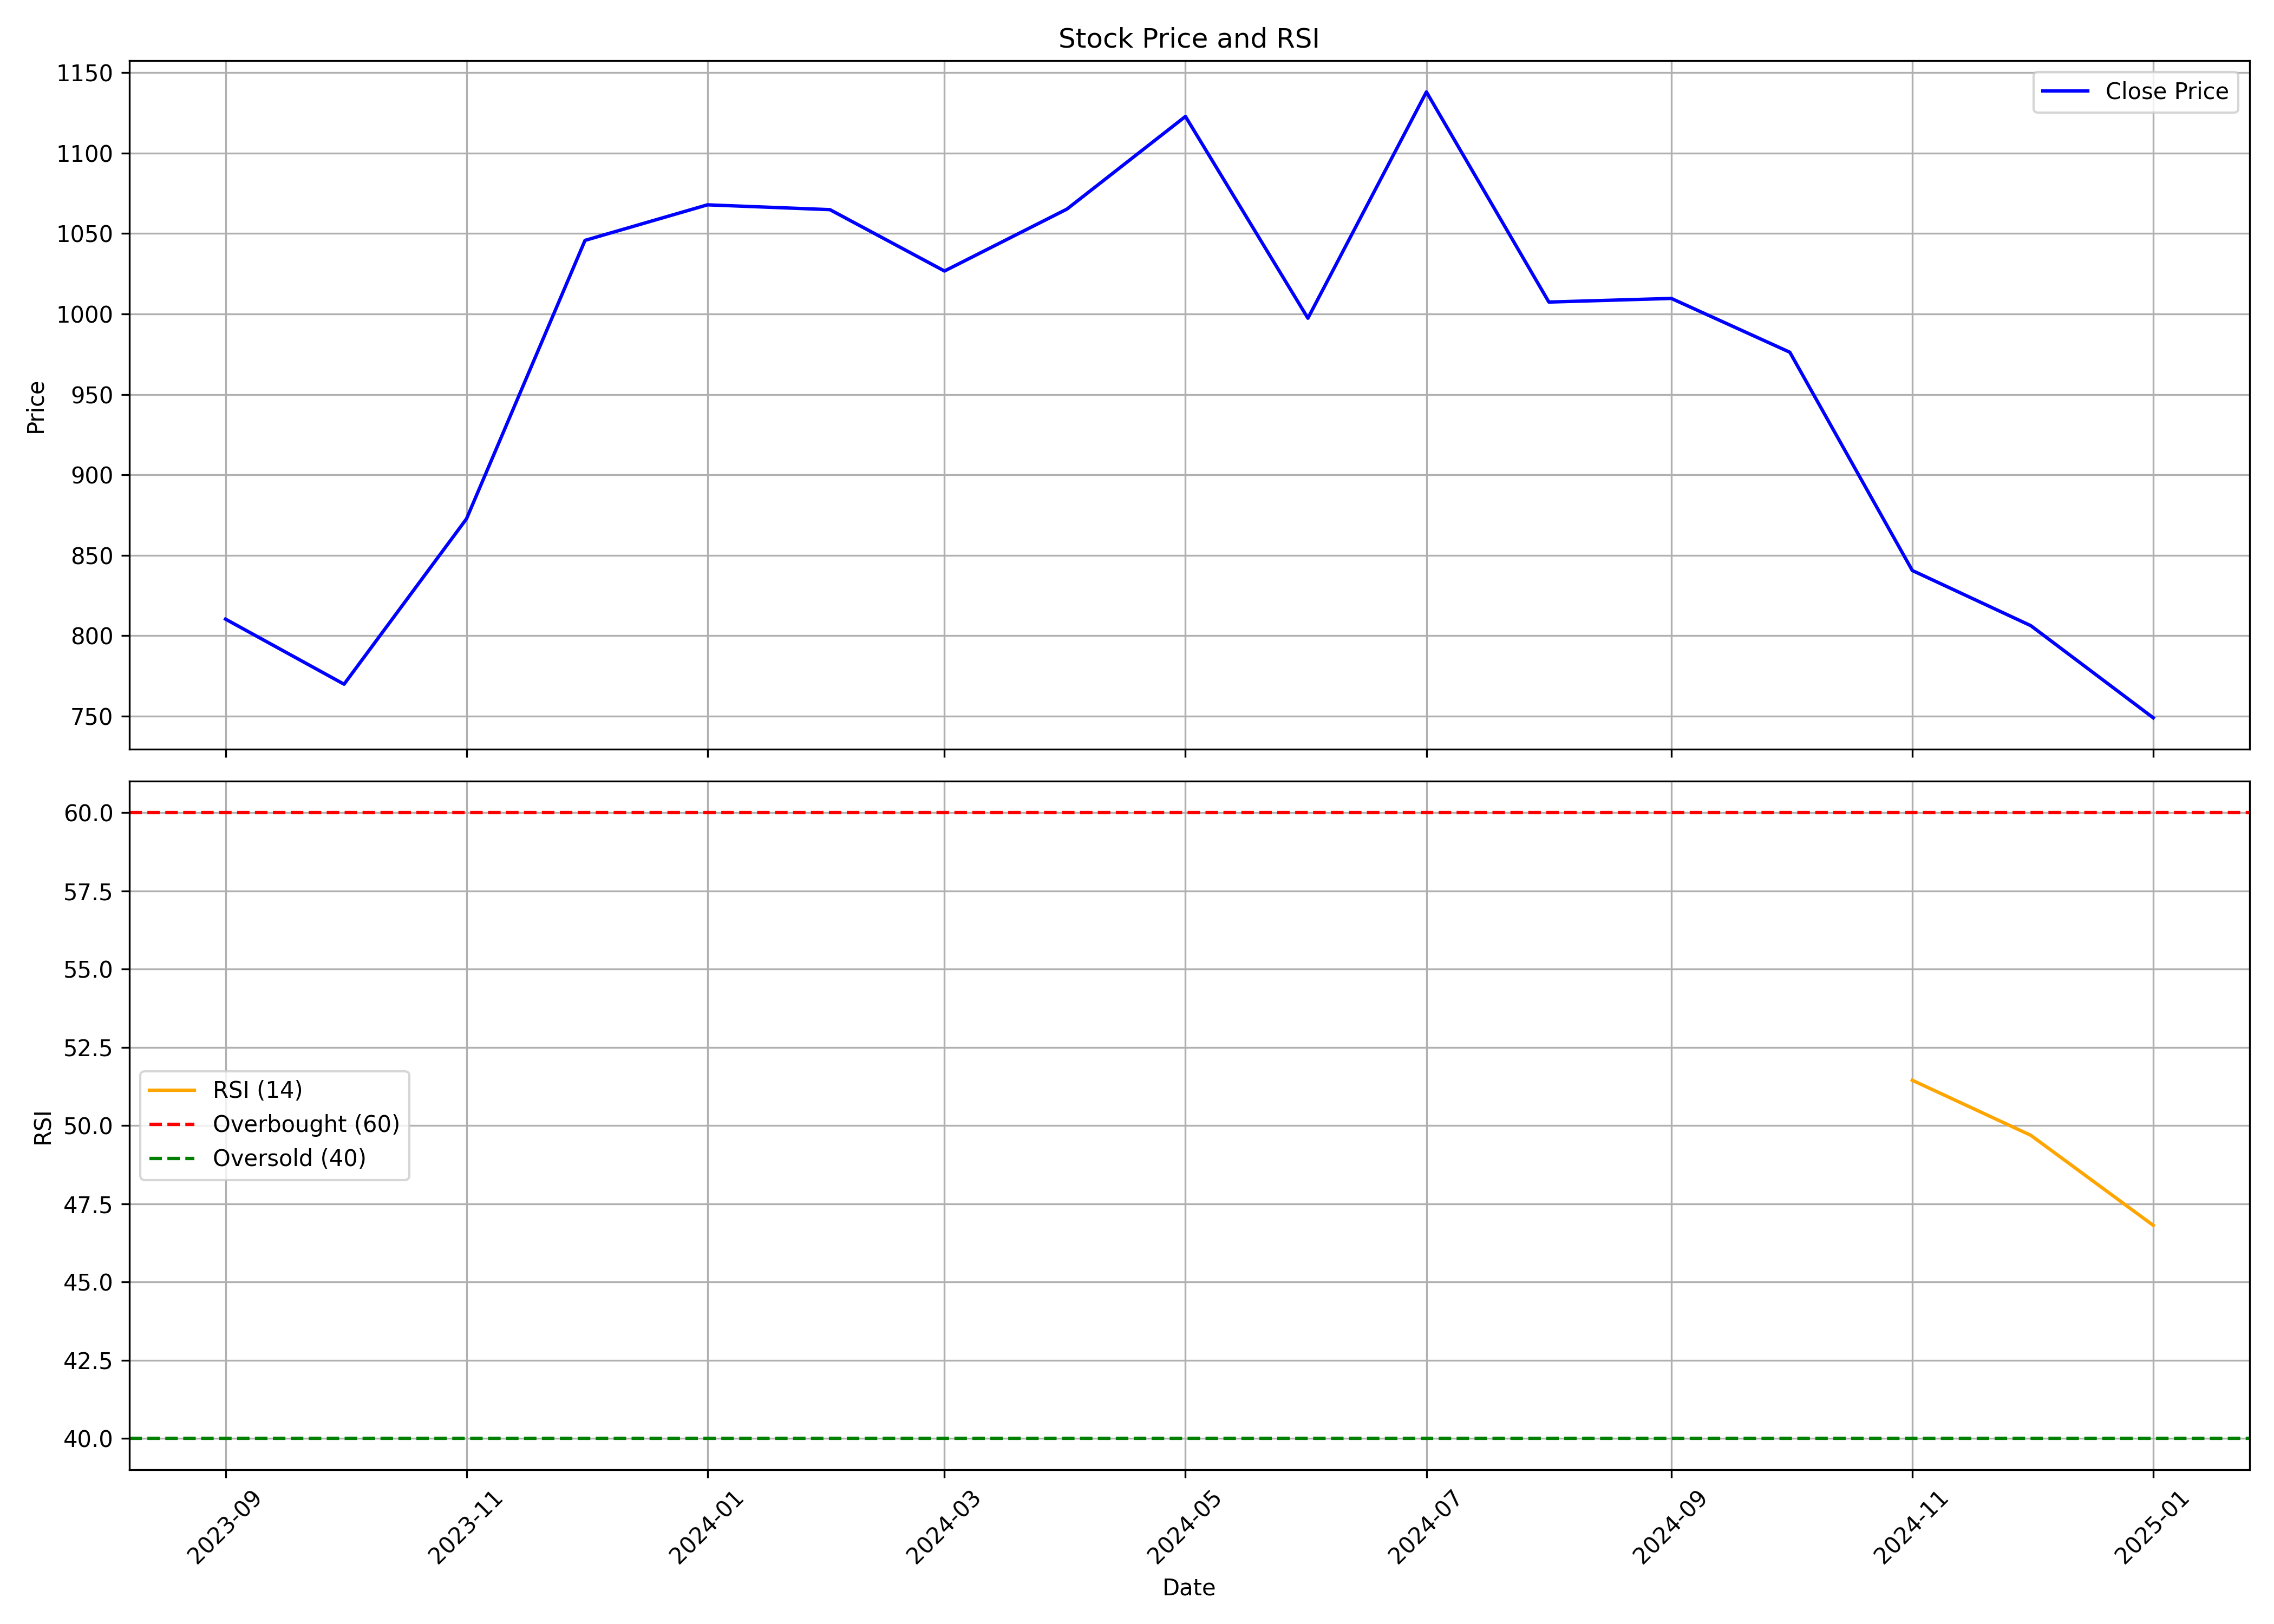

The data file committed next to this chart (first rows):
, Unnamed: 0.1, Unnamed: 0, date, symbol, open, high, low, close, volume, rsi
0, 0, 0, 2023-09-01, ADANIENSOL, 803.8, 888.8, 791, 810.2, 59152045, 
1, 1, 1, 2023-10-01, ADANIENSOL, 815.9, 827, 686.0, 769.8, 9255452, 
2, 2, 2, 2023-11-01, ADANIENSOL, 769.8, 954.9, 720.0, 872.7, 32346821, 
3, 3, 3, 2023-12-01, ADANIENSOL, 872.7, 1246, 848.0, 1046, 125916649, 
4, 4, 4, 2024-01-01, ADANIENSOL, 1040, 1250, 1028, 1068, 52060840, 
5, 5, 5, 2024-02-01, ADANIENSOL, 1073, 1191, 1001, 1065, 61786240, 
6, 6, 6, 2024-03-01, ADANIENSOL, 1075, 1095, 915.3, 1027, 51704815, 
7, 7, 7, 2024-04-01, ADANIENSOL, 1047, 1129, 1011, 1065, 25925559, 
8, 8, 8, 2024-05-01, ADANIENSOL, 1065, 1155, 970.5, 1123, 42605251, 
9, 9, 9, 2024-06-01, ADANIENSOL, 1249, 1249, 831.5, 997.3, 66357119, 
10, 10, 10, 2024-07-01, ADANIENSOL, 1004, 1169, 975.0, 1138, 43515196, 
11, 11, 11, 2024-08-01, ADANIENSOL, 1120, 1348, 984.0, 1007, 107210966, 
12, 12, 12, 2024-09-01, ADANIENSOL, 1017, 1068, 967, 1010, 40075922, 
13, 13, 13, 2024-10-01, ADANIENSOL, 1014, 1053, 891, 976.2, 51967956, 
14, 14, 14, 2024-11-01, ADANIENSOL, 981.8, 1091, 588.0, 840.5, 148293554, 51.45
15, 15, 15, 2024-12-01, ADANIENSOL, 844.9, 855.8, 761.8, 806.2, 58164476, 49.69
16, 16, 16, 2025-01-01, ADANIENSOL, 808.8, 833.2, 682.5, 748.9, 47947132, 46.81
